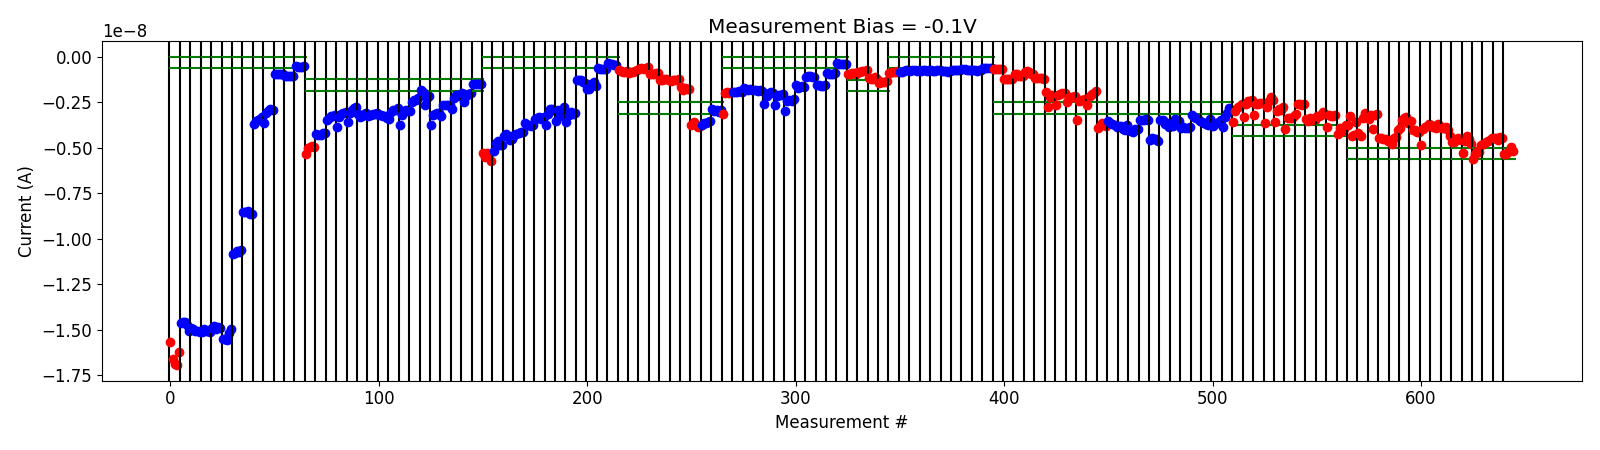

Data behind this chart, as committed beside it:
# pulse_v, pulse_width, num_applied, meas_v, i_0, i_1, i_2, i_3, i_4
4.200000000000000178e+00, 4.999999999999999774e-07, 1.000000000000000000e+03, -1.000000000000000056e-01, -3.762118315000000281e-09, -3.265111560000000444e-09, -4.339619719999999531e-09, -4.331113160000000375e-09, -3.570319260000000149e-09
4.200000000000000178e+00, 4.999999999999999774e-07, 1.000000000000000000e+03, -1.000000000000000056e-01, -4.179903139999999936e-09, -4.362340120000000176e-09, -3.379711684999999654e-09, -3.076223220000000233e-09, -3.241772969999999855e-09
4.400000000000000355e+00, 4.999999999999999774e-07, 1.000000000000000000e+03, -1.000000000000000056e-01, -3.428803050000000133e-09, -3.231386734999999978e-09, -3.958892449999999711e-09, -3.189502619999999882e-09, -3.165118545000000369e-09
4.600000000000000533e+00, 4.999999999999999774e-07, 1.000000000000000000e+03, -1.000000000000000056e-01, -4.487367894999999809e-09, -4.469212220000000498e-09, -4.541960454999999958e-09, -4.499375010000000547e-09, -4.652261289999999978e-09
4.800000000000000711e+00, 4.999999999999999774e-07, 1.000000000000000000e+03, -1.000000000000000056e-01, -4.590616615000000342e-09, -4.804447975000000481e-09, -4.489816484999999656e-09, -4.433763960000000063e-09, -4.046123119999999509e-09
5.000000000000000888e+00, 4.999999999999999774e-07, 1.000000000000000000e+03, -1.000000000000000056e-01, -3.947817660000000455e-09, -3.471341700000000261e-09, -3.391840760000000226e-09, -3.342090180000000373e-09, -3.634208660000000240e-09
5.200000000000001066e+00, 4.999999999999999774e-07, 1.000000000000000000e+03, -1.000000000000000056e-01, -3.542330799999999954e-09, -4.019298490000000477e-09, -4.034802824999999830e-09, -4.161014205000000313e-09, -4.128391525000000123e-09
5.400000000000001243e+00, 4.999999999999999774e-07, 1.000000000000000000e+03, -1.000000000000000056e-01, -4.844227790000000216e-09, -3.984815889999999990e-09, -3.861680414999999726e-09, -3.804625999999999885e-09, -3.711291385000000185e-09
5.600000000000001421e+00, 4.999999999999999774e-07, 1.000000000000000000e+03, -1.000000000000000056e-01, -3.737656940000000116e-09, -3.883068910000000224e-09, -3.911483005000000276e-09, -3.723369510000000232e-09, -3.823069725000000029e-09
5.800000000000001599e+00, 4.999999999999999774e-07, 1.000000000000000000e+03, -1.000000000000000056e-01, -3.905272125000000365e-09, -3.902800685000000679e-09, -3.858572255000000062e-09, -4.052187354999999740e-09, -4.386463385000000260e-09
6.000000000000001776e+00, 4.999999999999999774e-07, 1.000000000000000000e+03, -1.000000000000000056e-01, -4.669614450000000144e-09, -4.699108724999999923e-09, -4.558883680000000137e-09, -4.447119789999999523e-09, -4.574146725000000164e-09
6.200000000000001954e+00, 4.999999999999999774e-07, 1.000000000000000000e+03, -1.000000000000000056e-01, -5.302742400000000178e-09, -4.625109469999999879e-09, -4.338638699999999815e-09, -4.551005299999999726e-09, -4.805187020000000403e-09
6.400000000000002132e+00, 4.999999999999999774e-07, 1.000000000000000000e+03, -1.000000000000000056e-01, -5.601049049999999913e-09, -5.326014850000000611e-09, -5.207991749999999238e-09, -5.250122850000000145e-09, -4.854986024999999563e-09
6.600000000000002309e+00, 4.999999999999999774e-07, 1.000000000000000000e+03, -1.000000000000000056e-01, -4.792436714999999993e-09, -4.702737415000000413e-09, -4.641102805000000429e-09, -4.566543015000000124e-09, -4.471698304999999972e-09
6.800000000000002487e+00, 4.999999999999999774e-07, 1.000000000000000000e+03, -1.000000000000000056e-01, -4.461803965000000642e-09, -4.469673619999999513e-09, -4.552818255000000189e-09, -4.419517655000000055e-09, -4.470616605000000092e-09
7.000000000000002665e+00, 4.999999999999999774e-07, 1.000000000000000000e+03, -1.000000000000000056e-01, -5.329236250000000142e-09, -5.337227249999999727e-09, -5.246694499999999991e-09, -4.960542715000000116e-09, -5.168226500000000589e-09
